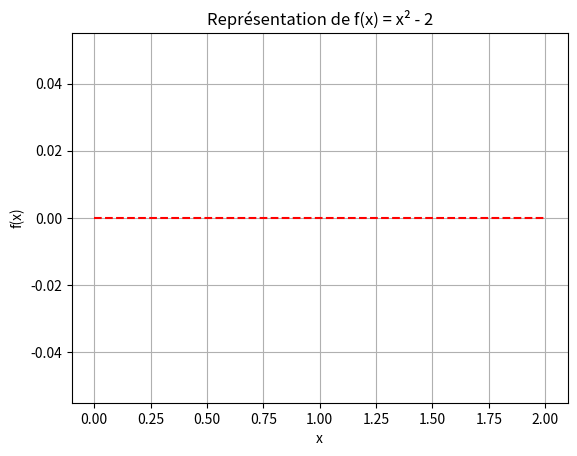

Write the Python code that produced this figure. (Note: this script raises an exception after producing the figure.)
def f(x):
    pass

import matplotlib.pyplot as plt

def representation(a, b, N):
    plt.clf()
    pas = (b - a) / N
    
    # Complétez ici : boucle pour tracer les points
    
    plt.plot([a, b], [0, 0], 'r--')  # Axe des abscisses
    plt.grid(True)
    plt.xlabel('x')
    plt.ylabel('f(x)')
    plt.title('Représentation de f(x) = x² - 2')
    plt.show()

# Testez sur [0, 2] avec 100 points
representation(0, 2, 100)

a = 0
b = 2
precision = 0.01  # 10^-2
N = int((b - a) / precision)  # Nombre de subdivisions
pas = (b - a) / N

estimation = a

# Complétez ici :
# Tant que f(estimation) < 0 :
#     estimation = estimation + pas

print(f"Estimation de √2 : {estimation}")
print(f"Vérification : {estimation}² = {estimation**2}")

def encadrer_racine2(n):
    a = 0
    b = 2
    precision = 10**(-n)
    # Complétez ici
    pass

# Testez pour n = 2, 4, 6
print(f"n=2 : {encadrer_racine2(2)}")
print(f"n=4 : {encadrer_racine2(4)}")
print(f"n=6 : {encadrer_racine2(6)}")

import math

valeur_exacte = math.sqrt(2)
print(f"Valeur de référence : {valeur_exacte}\n")

for n in range(1, 11):
    inf, sup = encadrer_racine2(n)
    largeur = sup - inf
    print(f"n={n:2d} : [{inf:.{n}f}, {sup:.{n}f}] - Largeur : {largeur:.1e}")